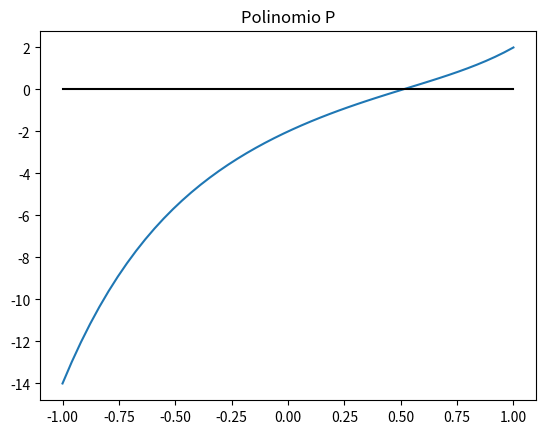
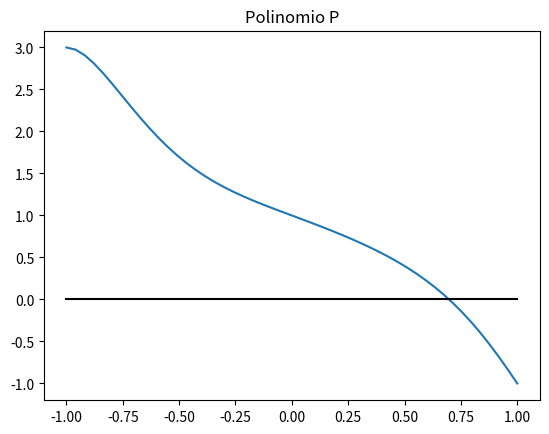

These charts were generated, in order, by the following Python code:
# -*- coding: utf-8 -*-
"""
Created on Wed Feb 23 15:15:21 2022

Algoritmo de Horner

[redacted]
"""

import numpy as np
import matplotlib.pyplot as plt 

def hornerV(p, x):
    y = np.zeros_like(x)
    for j in range(len(x)):        
        for i in range(len(p)):
            y[i]=p[i]+y[i-1]*x[j]
        
    cociente = y[:-1]
    resto = y[-1]
    return cociente,resto 

x = np.linspace(-1,1)
p = np.array([1., -1, 2, -3, 5, -2])
r = np.array([1., -1, -1, 1, -1, 0, -1, 1])

plt.figure()
plt.plot(x,np.polyval(p,x))
plt.plot(x,0*x,'k')
plt.title('Polinomio P')
plt.show()

plt.figure()
plt.plot(x,np.polyval(r,x))
plt.plot(x,0*x,'k')
plt.title('Polinomio P')
plt.show()